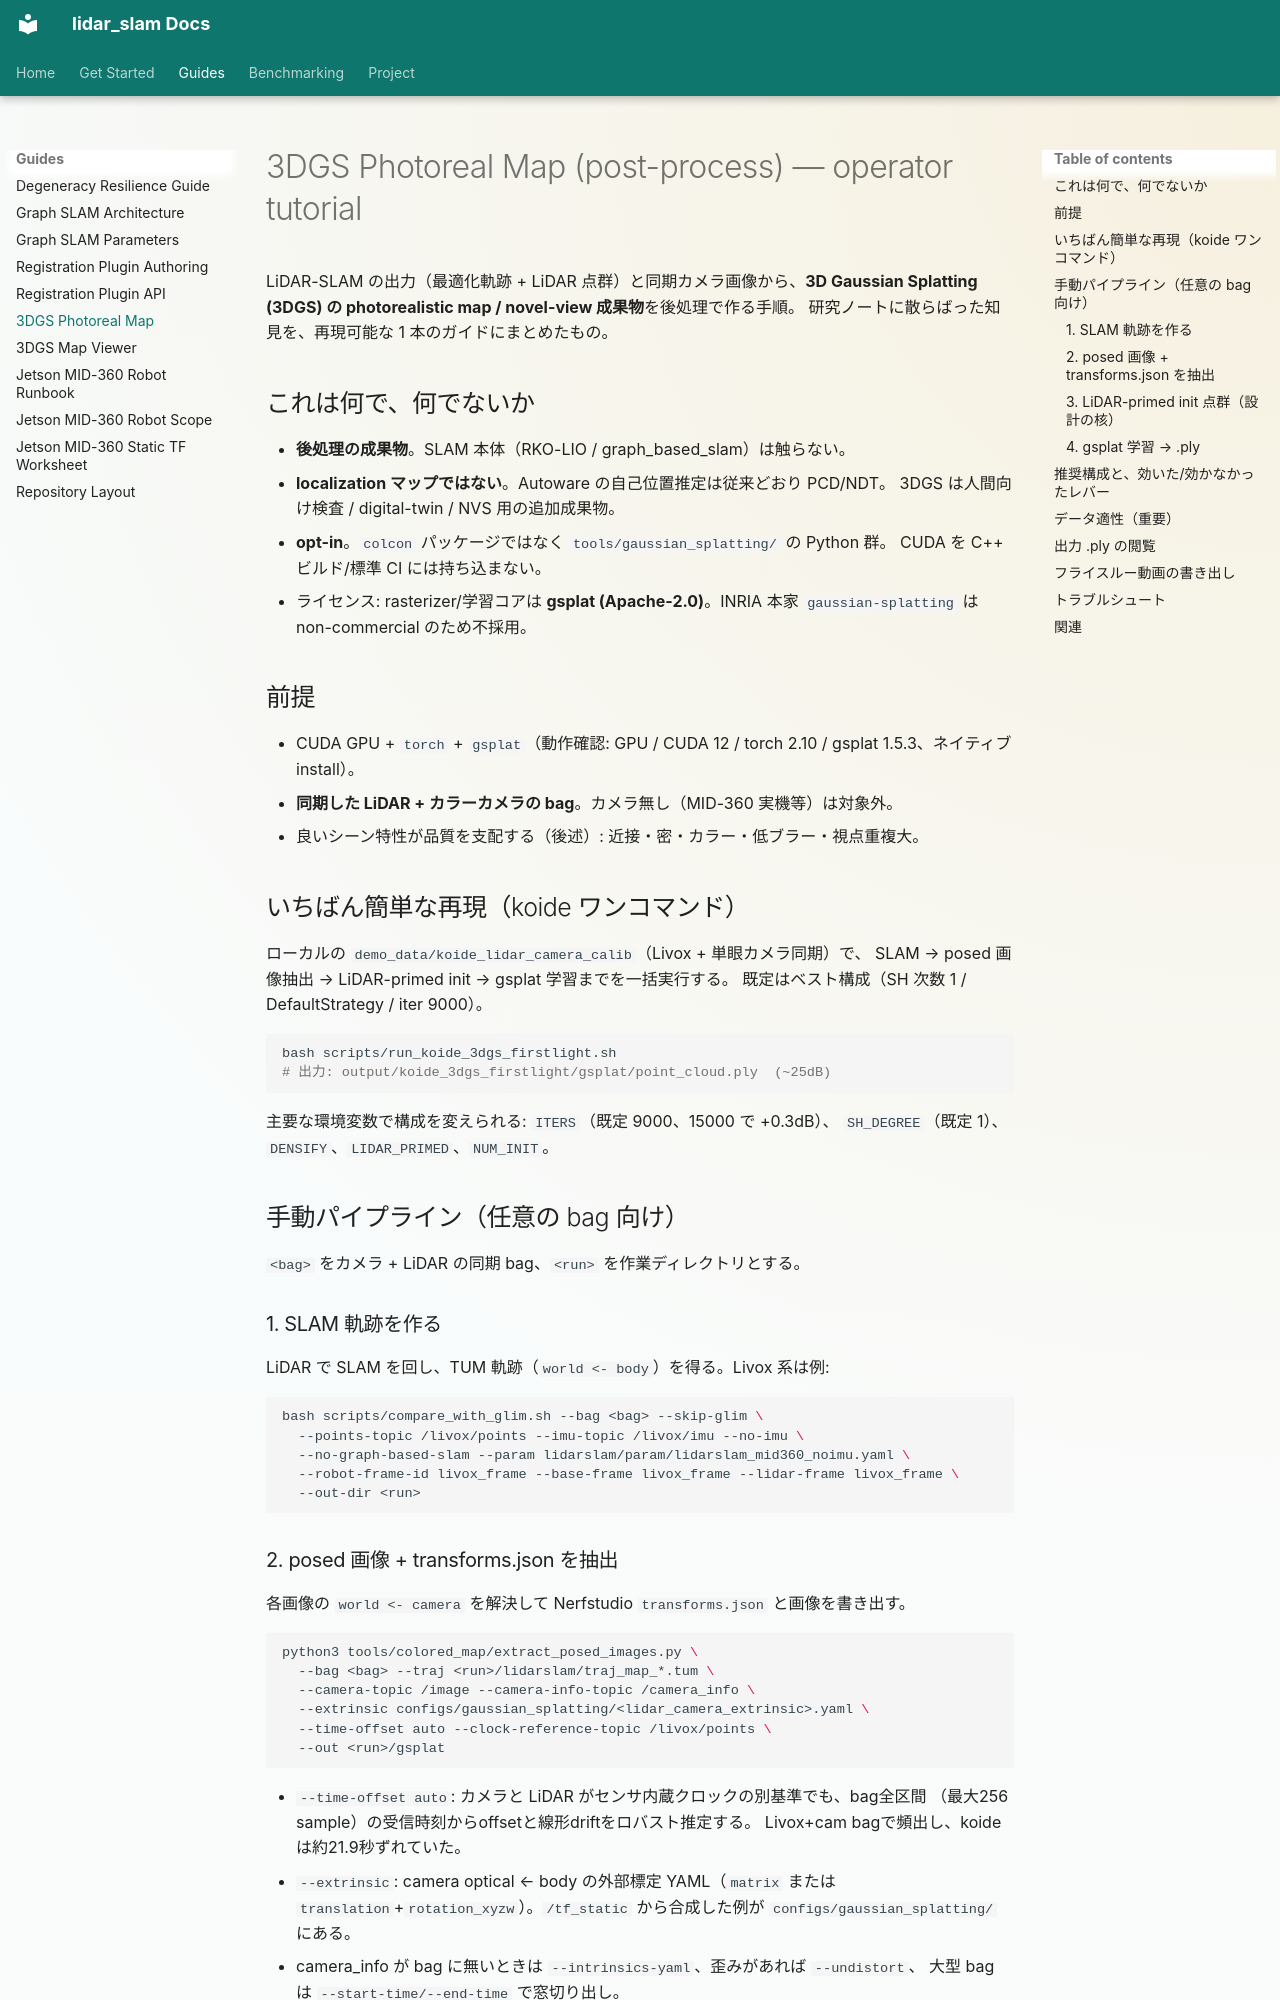

repository: rsasaki0109/lidar_slam_ros2 · page: 3dgs-map-tutorial.html · generator: mkdocs

# 3DGS Photoreal Map (post-process) — operator tutorial

LiDAR-SLAM の出力（最適化軌跡 + LiDAR 点群）と同期カメラ画像から、**3D Gaussian
Splatting (3DGS) の photorealistic map / novel-view 成果物**を後処理で作る手順。
研究ノートに散らばった知見を、再現可能な 1 本のガイドにまとめたもの。

## これは何で、何でないか

- **後処理の成果物**。SLAM 本体（RKO-LIO / graph_based_slam）は触らない。
- **localization マップではない**。Autoware の自己位置推定は従来どおり PCD/NDT。
  3DGS は人間向け検査 / digital-twin / NVS 用の追加成果物。
- **opt-in**。`colcon` パッケージではなく `tools/gaussian_splatting/` の Python 群。
  CUDA を C++ ビルド/標準 CI には持ち込まない。
- ライセンス: rasterizer/学習コアは **gsplat (Apache-2.0)**。INRIA 本家
  `gaussian-splatting` は non-commercial のため不採用。

## 前提

- CUDA GPU + `torch` + `gsplat`（動作確認: GPU / CUDA 12 /
  torch 2.10 / gsplat 1.5.3、ネイティブ install）。
- **同期した LiDAR + カラーカメラの bag**。カメラ無し（MID-360 実機等）は対象外。
- 良いシーン特性が品質を支配する（後述）: 近接・密・カラー・低ブラー・視点重複大。

## いちばん簡単な再現（koide ワンコマンド）

ローカルの `demo_data/koide_lidar_camera_calib`（Livox + 単眼カメラ同期）で、
SLAM → posed 画像抽出 → LiDAR-primed init → gsplat 学習までを一括実行する。
既定はベスト構成（SH 次数 1 / DefaultStrategy / iter 9000）。

```bash
bash scripts/run_koide_3dgs_firstlight.sh
# 出力: output/koide_3dgs_firstlight/gsplat/point_cloud.ply  (~25dB)
```

主要な環境変数で構成を変えられる: `ITERS`（既定 9000、15000 で +0.3dB）、
`SH_DEGREE`（既定 1）、`DENSIFY`、`LIDAR_PRIMED`、`NUM_INIT`。

## 手動パイプライン（任意の bag 向け）

`<bag>` をカメラ + LiDAR の同期 bag、`<run>` を作業ディレクトリとする。

### 1. SLAM 軌跡を作る

LiDAR で SLAM を回し、TUM 軌跡（`world <- body`）を得る。Livox 系は例:

```bash
bash scripts/compare_with_glim.sh --bag <bag> --skip-glim \
  --points-topic /livox/points --imu-topic /livox/imu --no-imu \
  --no-graph-based-slam --param lidarslam/param/lidarslam_mid360_noimu.yaml \
  --robot-frame-id livox_frame --base-frame livox_frame --lidar-frame livox_frame \
  --out-dir <run>
```

### 2. posed 画像 + transforms.json を抽出

各画像の `world <- camera` を解決して Nerfstudio `transforms.json` と画像を書き出す。

```bash
python3 tools/colored_map/extract_posed_images.py \
  --bag <bag> --traj <run>/lidarslam/traj_map_*.tum \
  --camera-topic /image --camera-info-topic /camera_info \
  --extrinsic configs/gaussian_splatting/<lidar_camera_extrinsic>.yaml \
  --time-offset auto --clock-reference-topic /livox/points \
  --out <run>/gsplat
```

- `--time-offset auto`: カメラと LiDAR がセンサ内蔵クロックの別基準でも、bag全区間
  （最大256 sample）の受信時刻からoffsetと線形driftをロバスト推定する。
  Livox+cam bagで頻出し、koideは約21.9秒ずれていた。
- `--extrinsic`: camera optical ← body の外部標定 YAML（`matrix` または
  `translation`+`rotation_xyzw`）。`/tf_static` から合成した例が
  `configs/gaussian_splatting/` にある。
- camera_info が bag に無いときは `--intrinsics-yaml`、歪みがあれば `--undistort`、
  大型 bag は `--start-time/--end-time` で窓切り出し。
- FILE-compressed (zstd) の bag（Autoware 系）も自動検出して読める。
